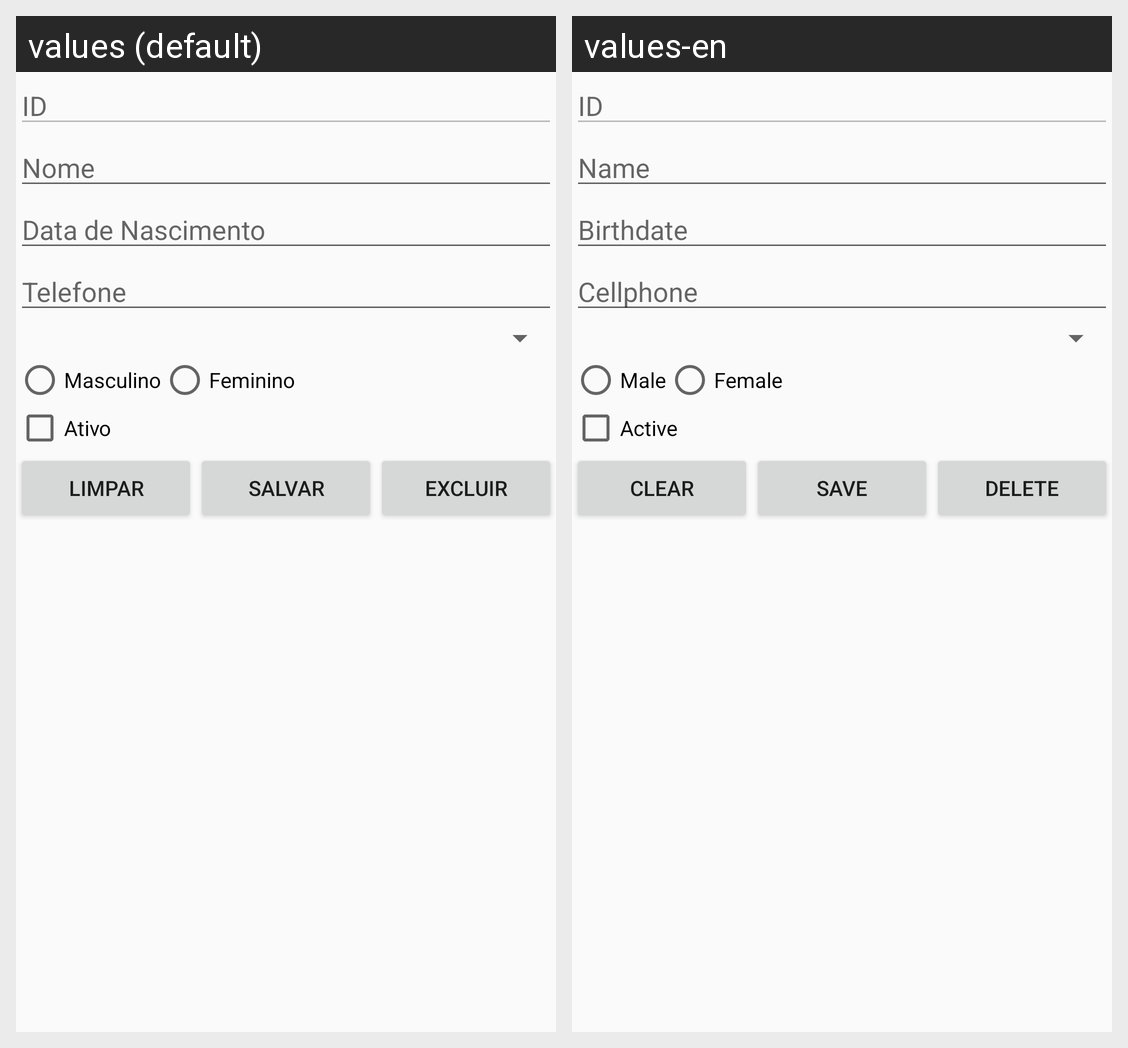

The same Android screen rendered under two of its app's locales, left to right. List the strings drawn on it with the default value and each locale's translation.
Android screen res/layout/activity_gerenciar.xml rendered under 2 locales, left to right: values (default), values-en. Device: Nexus 5 (rendered at 1080×1920; each locale shown at half size, 540×960, under a caption strip naming it); theme Theme.AppCompat.Light.
Strings drawn on this screen, with the default value and each locale's value (text and hints the layout hard-codes, and strings that could not be matched under every locale, appear in the picture but are not listed):

nome
  values: Nome
  values-en: Name

data_nascimento
  values: Data de Nascimento
  values-en: Birthdate

telefone
  values: Telefone
  values-en: Cellphone

masculino
  values: Masculino
  values-en: Male

feminino
  values: Feminino
  values-en: Female

estado
  values: Ativo
  values-en: Active

limpar
  values: Limpar
  values-en: Clear

salvar
  values: Salvar
  values-en: Save

excluir
  values: Excluir
  values-en: Delete
